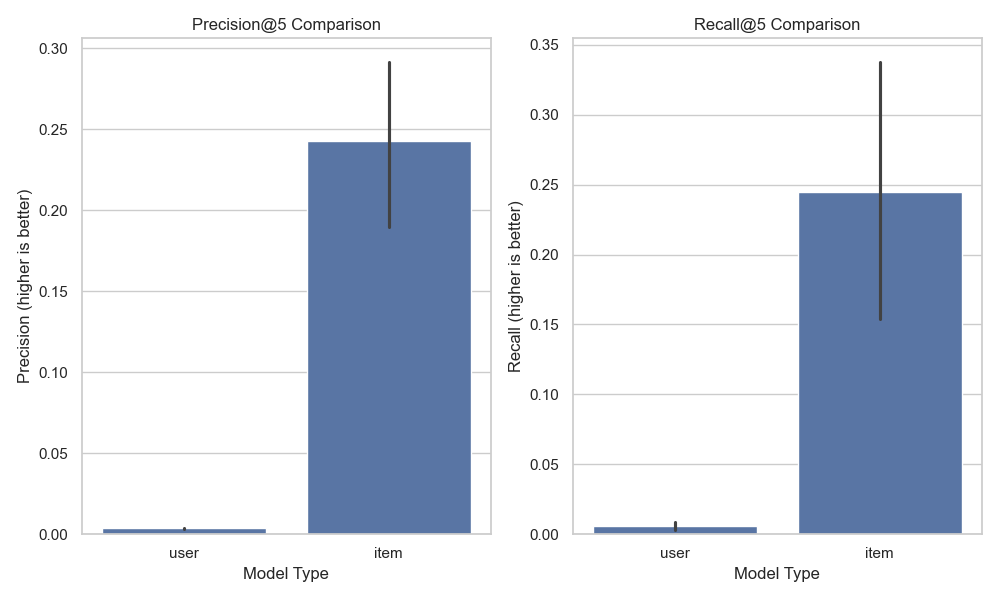

The file beside this chart, header and first rows:
method, precision, recall, k
user, 0.003311, 0.00324, 5
item, 0.2914, 0.1539, 5
user, 0.003559, 0.004725, 10
item, 0.2464, 0.2416, 10
user, 0.003968, 0.008672, 20
item, 0.1893, 0.3377, 20
